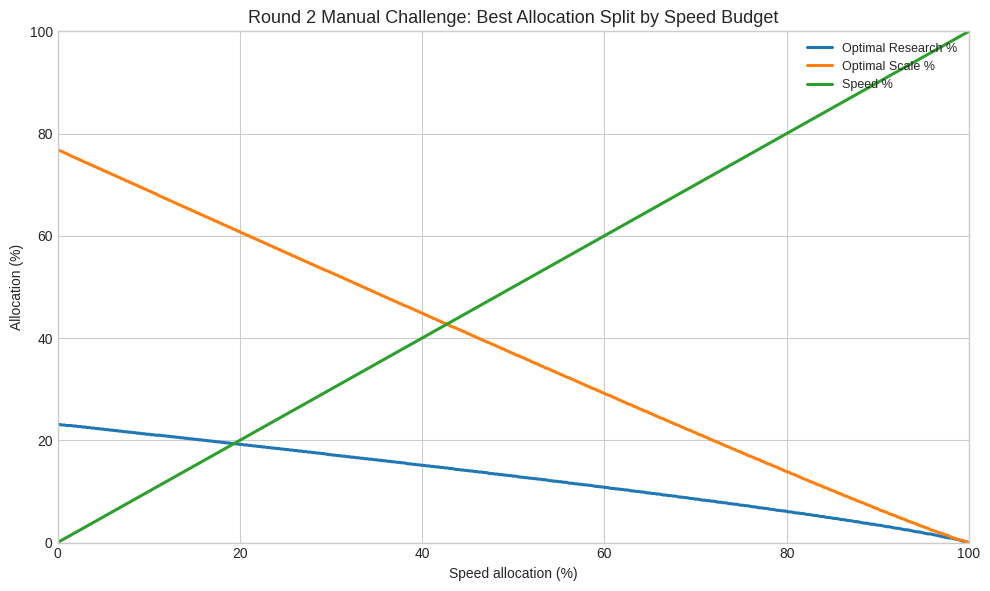
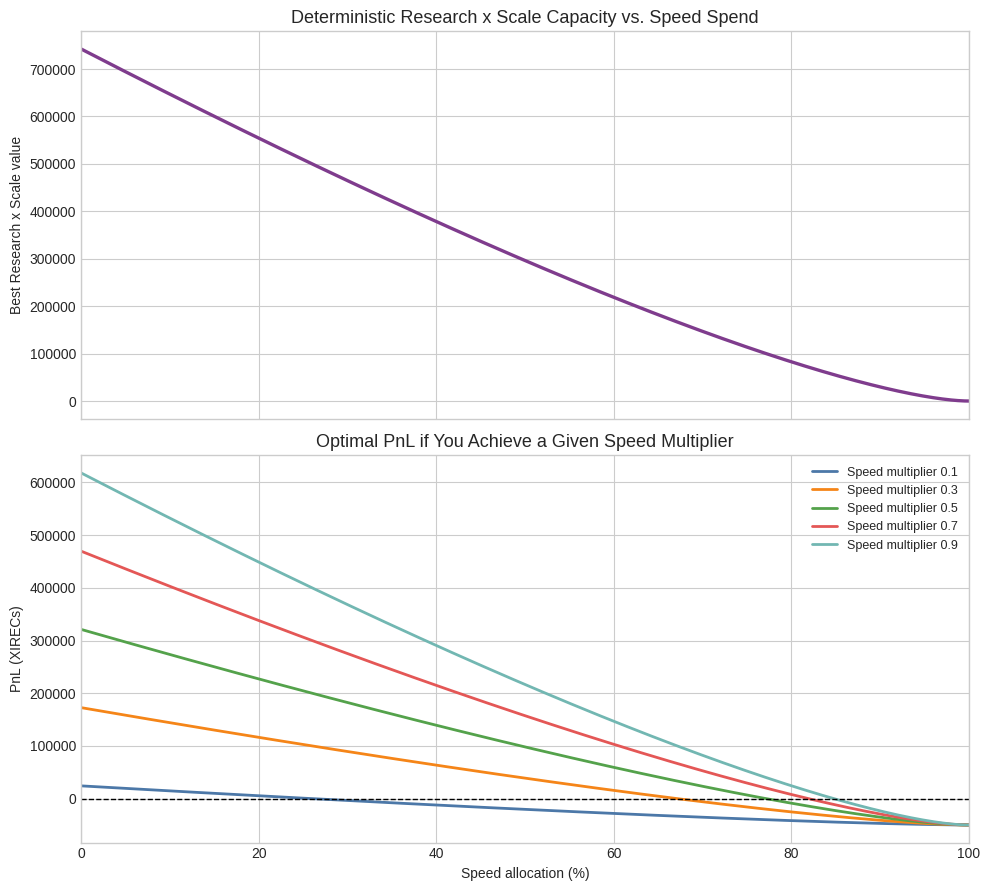
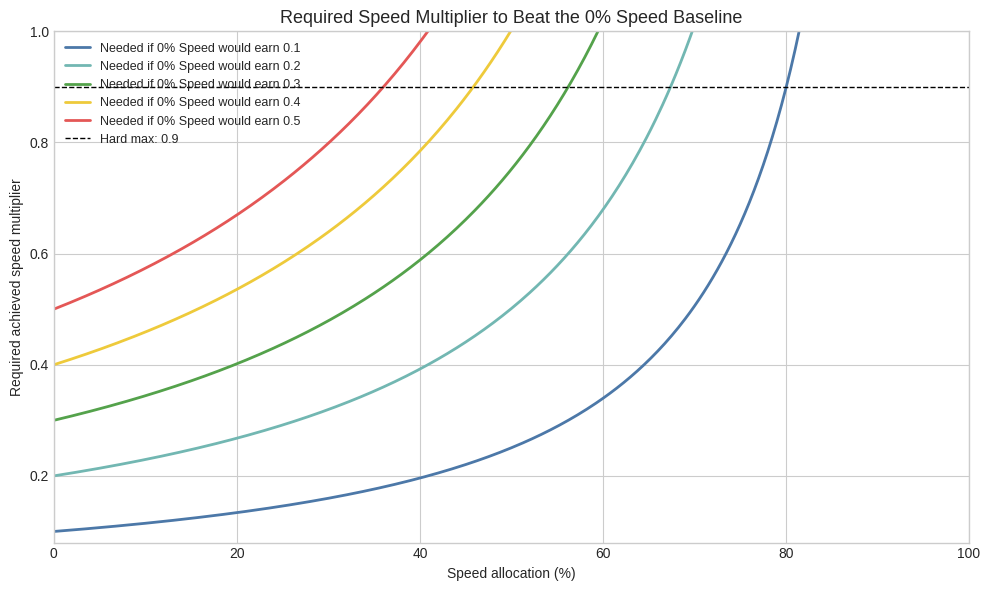
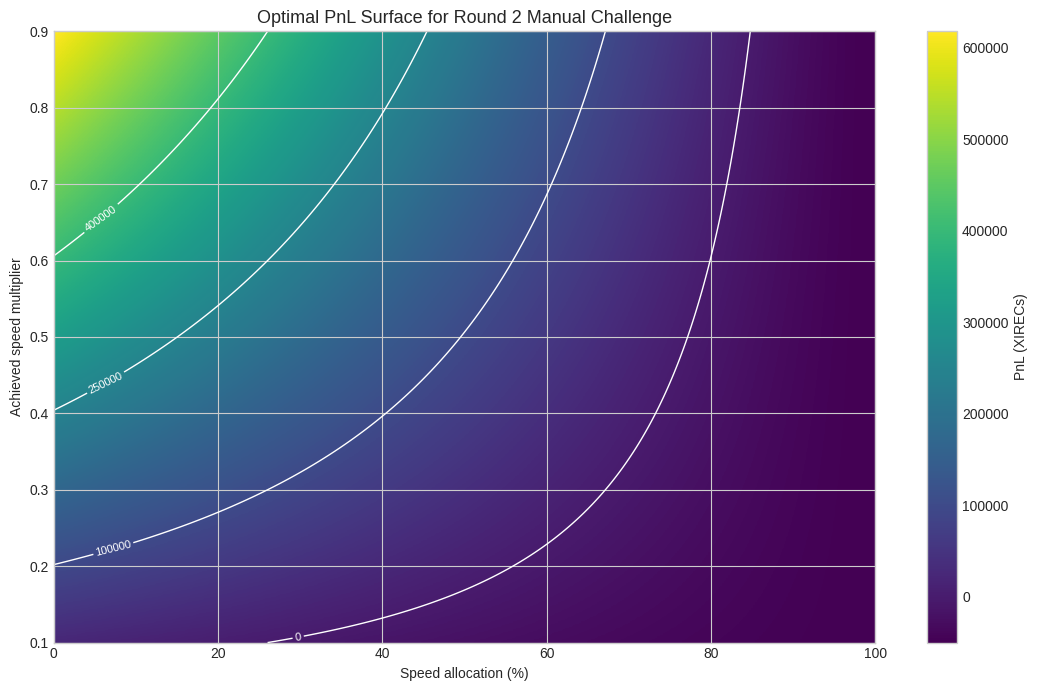
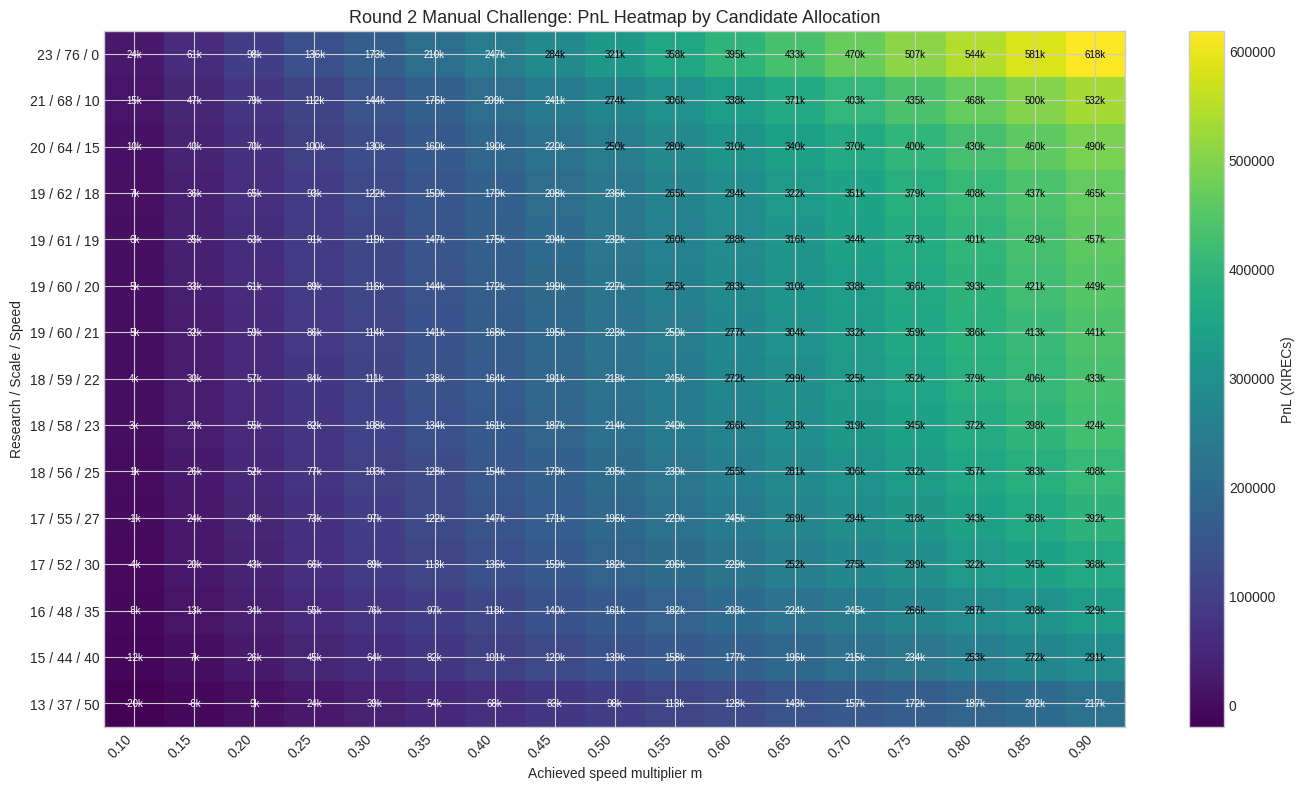

The matplotlib source for these figures, in order:
#!/usr/bin/env python3
"""Analyze the Round 2 manual challenge and generate decision charts.

The challenge gives a 50,000 XIREC budget split across:

- Research: logarithmic from 0 to 200,000
- Scale: linear from 0 to 7
- Speed: rank-based multiplier from 0.1 to 0.9

PnL = Research * Scale * Speed - Budget_Used

This script covers two layers:

1. Deterministic layer:
   - the best Research / Scale split for any remaining non-speed budget
   - how much deterministic value is lost when budget is diverted to Speed
   - what Speed multiplier is required to justify that diversion
2. Game-theory layer:
   - the symmetric mixed-strategy benchmark for the rank-based Speed leg
   - a rank-bid-framework mixture using dropout / AI-default / nice-number /
     meme / smooth-contest components

It writes a CSV frontier, several PNG charts, and a Markdown summary.
"""

from __future__ import annotations

import argparse
import math
from pathlib import Path
from typing import Sequence

import matplotlib.pyplot as plt
import numpy as np
import pandas as pd


TOTAL_BUDGET_XIRECS = 50_000
TOTAL_PCT = 100.0
MIN_SPEED_MULTIPLIER = 0.1
MAX_SPEED_MULTIPLIER = 0.9
TABLE_SPEED_POINTS = (0, 10, 15, 18, 19, 20, 21, 22, 23, 25, 27, 30, 35, 40, 50)
TABLE_MULTIPLIERS = tuple(round(value, 2) for value in np.arange(0.10, 0.95, 0.05))
DECISION_SPEED_POINTS = tuple(range(0, 101))
AI_DEFAULT_SPEED_PCT = 20.0
NICE_NUMBER_WEIGHTS = {
    5: 1.0,
    10: 1.0,
    20: 1.0,
    25: 1.0,
    30: 1.0,
    40: 1.0,
    50: 1.0,
    100: 1.0,
}
MEME_NUMBER_WEIGHTS = {
    42: 1.0,
    69: 1.0,
    73: 1.0,
}
FRAMEWORK_SCENARIOS = {
    "mostly_nash": {
        "dropout": 0.10,
        "ai_default": 0.10,
        "nice_numbers": 0.15,
        "meme_numbers": 0.05,
        "smooth_contest": 0.60,
    },
    "heavy_round_numbers": {
        "dropout": 0.10,
        "ai_default": 0.15,
        "nice_numbers": 0.30,
        "meme_numbers": 0.05,
        "smooth_contest": 0.40,
    },
    "bimodal_dropout_sim": {
        "dropout": 0.25,
        "ai_default": 0.10,
        "nice_numbers": 0.10,
        "meme_numbers": 0.05,
        "smooth_contest": 0.50,
    },
}


def parse_args(argv: Sequence[str] | None = None) -> argparse.Namespace:
    parser = argparse.ArgumentParser(description=__doc__)
    parser.add_argument(
        "--output-dir",
        type=Path,
        default=Path("analysis/round2_manual"),
        help="Directory where charts and summary files will be written.",
    )
    parser.add_argument(
        "--grid-step",
        type=float,
        default=0.1,
        help="Percent step used for brute-force Research/Scale optimization.",
    )
    parser.add_argument(
        "--speed-step",
        type=float,
        default=0.25,
        help="Percent step used for the Speed frontier charts.",
    )
    return parser.parse_args(argv)


def research_value(research_pct: np.ndarray | float) -> np.ndarray | float:
    return 200_000.0 * np.log1p(research_pct) / math.log1p(100.0)


def scale_value(scale_pct: np.ndarray | float) -> np.ndarray | float:
    return 7.0 * np.asarray(scale_pct) / 100.0


def budget_used_xirecs(total_pct: np.ndarray | float) -> np.ndarray | float:
    return TOTAL_BUDGET_XIRECS * np.asarray(total_pct) / TOTAL_PCT


def best_research_scale_split(remaining_pct: float, grid_step: float) -> dict[str, float]:
    if remaining_pct <= 0:
        return {
            "remaining_pct": 0.0,
            "research_pct": 0.0,
            "scale_pct": 0.0,
            "research_value": 0.0,
            "scale_value": 0.0,
            "product_value": 0.0,
        }

    research_grid = np.arange(0.0, remaining_pct + grid_step * 0.5, grid_step)
    research_grid = np.clip(research_grid, 0.0, remaining_pct)
    scale_grid = remaining_pct - research_grid
    product_grid = research_value(research_grid) * scale_value(scale_grid)
    best_idx = int(product_grid.argmax())

    research_pct = float(research_grid[best_idx])
    scale_pct = float(scale_grid[best_idx])
    research_amt = float(research_value(research_pct))
    scale_amt = float(scale_value(scale_pct))
    product_amt = float(product_grid[best_idx])

    return {
        "remaining_pct": float(remaining_pct),
        "research_pct": research_pct,
        "scale_pct": scale_pct,
        "research_value": research_amt,
        "scale_value": scale_amt,
        "product_value": product_amt,
    }


def build_frontier(grid_step: float, speed_step: float) -> pd.DataFrame:
    records: list[dict[str, float]] = []
    for speed_pct in np.arange(0.0, TOTAL_PCT + speed_step * 0.5, speed_step):
        remaining_pct = max(0.0, TOTAL_PCT - float(speed_pct))
        best = best_research_scale_split(remaining_pct, grid_step)
        best["speed_pct"] = float(speed_pct)
        best["total_pct"] = float(speed_pct + best["research_pct"] + best["scale_pct"])
        best["budget_used_xirecs"] = float(budget_used_xirecs(best["total_pct"]))
        records.append(best)

    frontier = pd.DataFrame.from_records(records).sort_values("speed_pct").reset_index(drop=True)
    return frontier


def normalize_weight_map(weight_map: dict[int, float]) -> dict[float, float]:
    total_weight = float(sum(weight_map.values()))
    if total_weight <= 0:
        raise ValueError("Weight map must have positive total weight.")
    return {float(key): float(value) / total_weight for key, value in weight_map.items() if value > 0}


def build_game_theory_table(frontier: pd.DataFrame) -> pd.DataFrame:
    decision_rows: list[dict[str, float]] = []
    for speed_pct in DECISION_SPEED_POINTS:
        idx = int((frontier["speed_pct"] - speed_pct).abs().idxmin())
        row = frontier.loc[idx]
        decision_rows.append(
            {
                "speed_pct": float(speed_pct),
                "research_pct": float(row["research_pct"]),
                "scale_pct": float(row["scale_pct"]),
                "research_value": float(row["research_value"]),
                "scale_value": float(row["scale_value"]),
                "product_value": float(row["product_value"]),
                "budget_used_xirecs": float(row["budget_used_xirecs"]),
            }
        )

    table = pd.DataFrame.from_records(decision_rows).sort_values("speed_pct").reset_index(drop=True)
    zero_speed_product = float(table.loc[table["speed_pct"] == 0.0, "product_value"].iloc[0])
    product = table["product_value"].to_numpy(dtype=float)
    raw_equilibrium_cdf = np.divide(
        zero_speed_product - product,
        8.0 * product,
        out=np.full_like(product, np.inf, dtype=float),
        where=product > 0.0,
    )
    table["equilibrium_cdf"] = np.clip(raw_equilibrium_cdf, 0.0, 1.0)
    table["equilibrium_multiplier"] = MIN_SPEED_MULTIPLIER + (
        MAX_SPEED_MULTIPLIER - MIN_SPEED_MULTIPLIER
    ) * table["equilibrium_cdf"]

    equilibrium_component = np.zeros(len(table), dtype=float)
    support_mask = table["speed_pct"] <= 80.0
    support_indices = np.flatnonzero(support_mask.to_numpy())
    previous_cdf = 0.0
    for index in support_indices:
        current_cdf = float(table.at[index, "equilibrium_cdf"])
        equilibrium_component[index] = max(0.0, current_cdf - previous_cdf)
        previous_cdf = current_cdf
    if support_indices.size > 0:
        equilibrium_component[support_indices[-1]] += max(0.0, 1.0 - equilibrium_component.sum())

    nice_component_map = normalize_weight_map(NICE_NUMBER_WEIGHTS)
    meme_component_map = normalize_weight_map(MEME_NUMBER_WEIGHTS)
    dropout_component = np.zeros(len(table), dtype=float)
    dropout_component[0] = 1.0
    ai_default_component = np.zeros(len(table), dtype=float)
    ai_default_index = int((table["speed_pct"] - AI_DEFAULT_SPEED_PCT).abs().idxmin())
    ai_default_component[ai_default_index] = 1.0
    nice_component = np.array(
        [nice_component_map.get(float(speed_pct), 0.0) for speed_pct in table["speed_pct"]],
        dtype=float,
    )
    meme_component = np.array(
        [meme_component_map.get(float(speed_pct), 0.0) for speed_pct in table["speed_pct"]],
        dtype=float,
    )

    table["equilibrium_component_mass"] = equilibrium_component
    table["dropout_component_mass"] = dropout_component
    table["ai_default_component_mass"] = ai_default_component
    table["nice_number_component_mass"] = nice_component
    table["meme_component_mass"] = meme_component

    scenario_pnl_columns: list[str] = []
    for scenario_name, weights in FRAMEWORK_SCENARIOS.items():
        scenario_mass = (
            weights["dropout"] * dropout_component
            + weights["ai_default"] * ai_default_component
            + weights["nice_numbers"] * nice_component
            + weights["meme_numbers"] * meme_component
            + weights["smooth_contest"] * equilibrium_component
        )
        scenario_mass /= scenario_mass.sum()
        scenario_cumulative_mass = np.cumsum(scenario_mass)
        scenario_percentile = scenario_cumulative_mass - 0.5 * scenario_mass
        scenario_multiplier = MIN_SPEED_MULTIPLIER + (
            MAX_SPEED_MULTIPLIER - MIN_SPEED_MULTIPLIER
        ) * scenario_percentile
        scenario_expected_pnl = scenario_multiplier * table["product_value"] - TOTAL_BUDGET_XIRECS

        table[f"{scenario_name}_mass"] = scenario_mass
        table[f"{scenario_name}_percentile"] = scenario_percentile
        table[f"{scenario_name}_multiplier"] = scenario_multiplier
        table[f"{scenario_name}_expected_pnl"] = scenario_expected_pnl
        scenario_pnl_columns.append(f"{scenario_name}_expected_pnl")

    scenario_optima = {column: float(table[column].max()) for column in scenario_pnl_columns}
    worst_case_regret = np.zeros(len(table), dtype=float)
    average_regret = np.zeros(len(table), dtype=float)
    for index in range(len(table)):
        regrets = [scenario_optima[column] - float(table.at[index, column]) for column in scenario_pnl_columns]
        worst_case_regret[index] = max(regrets)
        average_regret[index] = float(np.mean(regrets))

    table["worst_case_regret"] = worst_case_regret
    table["average_regret"] = average_regret
    return table


def build_multiplier_grid() -> np.ndarray:
    return np.linspace(MIN_SPEED_MULTIPLIER, MAX_SPEED_MULTIPLIER, 161)


def style_plot() -> None:
    plt.style.use("seaborn-v0_8-whitegrid")
    plt.rcParams.update(
        {
            "figure.figsize": (10, 6),
            "figure.dpi": 180,
            "axes.titlesize": 13,
            "axes.labelsize": 10,
            "legend.fontsize": 9,
            "font.size": 10,
        }
    )


def plot_optimal_split(frontier: pd.DataFrame, output_dir: Path) -> Path:
    fig, ax = plt.subplots()
    speed = frontier["speed_pct"].to_numpy()
    research = frontier["research_pct"].to_numpy()
    scale = frontier["scale_pct"].to_numpy()

    ax.plot(speed, research, label="Optimal Research %", color="#1f77b4", linewidth=2.2)
    ax.plot(speed, scale, label="Optimal Scale %", color="#ff7f0e", linewidth=2.2)
    ax.plot(speed, speed, label="Speed %", color="#2ca02c", linewidth=2.2)

    ax.set_title("Round 2 Manual Challenge: Best Allocation Split by Speed Budget")
    ax.set_xlabel("Speed allocation (%)")
    ax.set_ylabel("Allocation (%)")
    ax.set_xlim(0, 100)
    ax.set_ylim(0, 100)
    ax.legend(loc="upper right")

    path = output_dir / "optimal_split_vs_speed_budget.png"
    fig.tight_layout()
    fig.savefig(path)
    plt.close(fig)
    return path


def plot_product_and_pnl(frontier: pd.DataFrame, output_dir: Path) -> Path:
    fig, (ax_top, ax_bottom) = plt.subplots(2, 1, figsize=(10, 9), sharex=True)
    speed = frontier["speed_pct"].to_numpy()
    product = frontier["product_value"].to_numpy()

    ax_top.plot(speed, product, color="#7f3c8d", linewidth=2.4)
    ax_top.set_title("Deterministic Research x Scale Capacity vs. Speed Spend")
    ax_top.set_ylabel("Best Research x Scale value")
    ax_top.set_xlim(0, 100)

    for multiplier, color in [
        (0.1, "#4c78a8"),
        (0.3, "#f58518"),
        (0.5, "#54a24b"),
        (0.7, "#e45756"),
        (0.9, "#72b7b2"),
    ]:
        pnl = multiplier * product - TOTAL_BUDGET_XIRECS
        ax_bottom.plot(speed, pnl, label=f"Speed multiplier {multiplier:.1f}", color=color, linewidth=2.0)

    ax_bottom.axhline(0.0, color="black", linewidth=1.0, linestyle="--")
    ax_bottom.set_title("Optimal PnL if You Achieve a Given Speed Multiplier")
    ax_bottom.set_xlabel("Speed allocation (%)")
    ax_bottom.set_ylabel("PnL (XIRECs)")
    ax_bottom.legend(loc="upper right")

    path = output_dir / "product_and_pnl_vs_speed_budget.png"
    fig.tight_layout()
    fig.savefig(path)
    plt.close(fig)
    return path


def plot_required_multiplier(frontier: pd.DataFrame, output_dir: Path) -> Path:
    fig, ax = plt.subplots()
    speed = frontier["speed_pct"].to_numpy()
    product = frontier["product_value"].to_numpy()
    zero_speed_product = float(frontier.loc[frontier["speed_pct"].idxmin(), "product_value"])
    ratio = np.divide(
        zero_speed_product,
        product,
        out=np.full_like(product, np.nan, dtype=float),
        where=product > 0,
    )

    for baseline_multiplier, color in [
        (0.1, "#4c78a8"),
        (0.2, "#72b7b2"),
        (0.3, "#54a24b"),
        (0.4, "#eeca3b"),
        (0.5, "#e45756"),
    ]:
        required = baseline_multiplier * ratio
        ax.plot(
            speed,
            required,
            label=f"Needed if 0% Speed would earn {baseline_multiplier:.1f}",
            color=color,
            linewidth=2.0,
        )

    ax.axhline(MAX_SPEED_MULTIPLIER, color="black", linewidth=1.0, linestyle="--", label="Hard max: 0.9")
    ax.set_title("Required Speed Multiplier to Beat the 0% Speed Baseline")
    ax.set_xlabel("Speed allocation (%)")
    ax.set_ylabel("Required achieved speed multiplier")
    ax.set_xlim(0, 100)
    ax.set_ylim(0.08, 1.0)
    ax.legend(loc="upper left")

    path = output_dir / "required_speed_multiplier_vs_speed_budget.png"
    fig.tight_layout()
    fig.savefig(path)
    plt.close(fig)
    return path


def plot_pnl_surface(frontier: pd.DataFrame, output_dir: Path) -> Path:
    speed = frontier["speed_pct"].to_numpy()
    product = frontier["product_value"].to_numpy()
    multipliers = build_multiplier_grid()
    pnl_grid = multipliers[:, None] * product[None, :] - TOTAL_BUDGET_XIRECS

    fig, ax = plt.subplots(figsize=(11, 7))
    image = ax.imshow(
        pnl_grid,
        origin="lower",
        aspect="auto",
        extent=[speed.min(), speed.max(), multipliers.min(), multipliers.max()],
        cmap="viridis",
    )
    contour = ax.contour(
        speed,
        multipliers,
        pnl_grid,
        levels=[0.0, 100_000.0, 250_000.0, 400_000.0],
        colors="white",
        linewidths=1.0,
    )
    ax.clabel(contour, fmt="%d", inline=True, fontsize=8)

    ax.set_title("Optimal PnL Surface for Round 2 Manual Challenge")
    ax.set_xlabel("Speed allocation (%)")
    ax.set_ylabel("Achieved speed multiplier")
    cbar = fig.colorbar(image, ax=ax)
    cbar.set_label("PnL (XIRECs)")

    path = output_dir / "pnl_surface.png"
    fig.tight_layout()
    fig.savefig(path)
    plt.close(fig)
    return path


def format_pct(value: float) -> str:
    return f"{value:.1f}%"


def multiplier_column_name(multiplier: float) -> str:
    return f"pnl_m_{multiplier:.2f}".replace(".", "_")


def build_key_table(frontier: pd.DataFrame) -> pd.DataFrame:
    snapshot_rows: list[dict[str, float]] = []
    for speed_pct in TABLE_SPEED_POINTS:
        idx = int((frontier["speed_pct"] - speed_pct).abs().idxmin())
        row = frontier.loc[idx]
        entry = {
            "research_pct": float(row["research_pct"]),
            "scale_pct": float(row["scale_pct"]),
            "speed_pct": float(row["speed_pct"]),
            "research_value": float(row["research_value"]),
            "scale_value": float(row["scale_value"]),
            "product_value": float(row["product_value"]),
            "breakeven_multiplier": float(TOTAL_BUDGET_XIRECS / row["product_value"]),
        }
        for multiplier in TABLE_MULTIPLIERS:
            entry[multiplier_column_name(multiplier)] = float(multiplier * row["product_value"] - TOTAL_BUDGET_XIRECS)
        snapshot_rows.append(entry)
    return pd.DataFrame(snapshot_rows)


def plot_candidate_heatmap(key_table: pd.DataFrame, output_dir: Path) -> Path:
    pnl_columns = [multiplier_column_name(multiplier) for multiplier in TABLE_MULTIPLIERS]
    pnl_matrix = key_table[pnl_columns].to_numpy(dtype=float)
    row_labels = [
        f"{int(row.research_pct)} / {int(row.scale_pct)} / {int(row.speed_pct)}"
        for row in key_table.itertuples(index=False)
    ]

    fig, ax = plt.subplots(figsize=(14, 8))
    image = ax.imshow(pnl_matrix, aspect="auto", cmap="viridis")

    ax.set_title("Round 2 Manual Challenge: PnL Heatmap by Candidate Allocation")
    ax.set_xlabel("Achieved speed multiplier m")
    ax.set_ylabel("Research / Scale / Speed")
    ax.set_xticks(range(len(TABLE_MULTIPLIERS)))
    ax.set_xticklabels([f"{multiplier:.2f}" for multiplier in TABLE_MULTIPLIERS], rotation=45, ha="right")
    ax.set_yticks(range(len(row_labels)))
    ax.set_yticklabels(row_labels)

    for y_index in range(pnl_matrix.shape[0]):
        for x_index in range(pnl_matrix.shape[1]):
            value = pnl_matrix[y_index, x_index]
            text_color = "white" if value < 250_000 else "black"
            ax.text(x_index, y_index, f"{value/1000:.0f}k", ha="center", va="center", color=text_color, fontsize=7)

    cbar = fig.colorbar(image, ax=ax)
    cbar.set_label("PnL (XIRECs)")

    path = output_dir / "candidate_pnl_heatmap.png"
    fig.tight_layout()
    fig.savefig(path)
    plt.close(fig)
    return path


def format_integerish(value: float) -> str:
    return f"{int(round(value)):,}"


def format_speed_row(row: pd.Series) -> str:
    return (
        f"{int(round(float(row['research_pct'])))} / "
        f"{int(round(float(row['scale_pct'])))} / "
        f"{int(round(float(row['speed_pct'])))}"
    )


def scenario_expected_pnl_column(scenario_name: str) -> str:
    return f"{scenario_name}_expected_pnl"


def scenario_multiplier_column(scenario_name: str) -> str:
    return f"{scenario_name}_multiplier"


def build_markdown_table(key_table: pd.DataFrame) -> str:
    chosen_multipliers = (0.10, 0.20, 0.30, 0.40, 0.50, 0.55, 0.60, 0.70, 0.80, 0.90)
    headers = [
        "Research",
        "Scale",
        "Speed",
        "Break-even m",
        "PnL @ 0.10",
        "PnL @ 0.20",
        "PnL @ 0.30",
        "PnL @ 0.40",
        "PnL @ 0.50",
        "PnL @ 0.55",
        "PnL @ 0.60",
        "PnL @ 0.70",
        "PnL @ 0.80",
        "PnL @ 0.90",
    ]
    lines = [
        "| " + " | ".join(headers) + " |",
        "| " + " | ".join(["---"] * len(headers)) + " |",
    ]
    for row in key_table.itertuples(index=False):
        cells = [
            f"{int(round(row.research_pct))}",
            f"{int(round(row.scale_pct))}",
            f"{int(round(row.speed_pct))}",
            f"{row.breakeven_multiplier:.3f}",
        ]
        for multiplier in chosen_multipliers:
            cells.append(format_integerish(getattr(row, multiplier_column_name(multiplier))))
        lines.append("| " + " | ".join(cells) + " |")
    return "\n".join(lines)


def write_summary(
    frontier: pd.DataFrame,
    key_table: pd.DataFrame,
    game_theory_table: pd.DataFrame,
    output_dir: Path,
) -> Path:
    zero_row = frontier.loc[frontier["speed_pct"].idxmin()]
    twenty_row = frontier.iloc[(frontier["speed_pct"] - 20).abs().idxmin()]
    thirty_row = frontier.iloc[(frontier["speed_pct"] - 30).abs().idxmin()]
    fifty_row = frontier.iloc[(frontier["speed_pct"] - 50).abs().idxmin()]
    equilibrium_median_row = game_theory_table.iloc[(game_theory_table["equilibrium_cdf"] - 0.5).abs().idxmin()]
    recommended_row = game_theory_table.sort_values(
        ["worst_case_regret", "average_regret", "speed_pct"],
        ascending=[True, True, True],
    ).iloc[0]
    just_past_25_row = game_theory_table.loc[game_theory_table["speed_pct"] == 26.0].iloc[0]
    just_past_30_row = game_theory_table.loc[game_theory_table["speed_pct"] == 31.0].iloc[0]
    top_candidates = (
        game_theory_table.sort_values(
            ["worst_case_regret", "average_regret", "speed_pct"],
            ascending=[True, True, True],
        )
        .head(6)
        .copy()
        .reset_index(drop=True)
    )
    scenario_best_rows = {
        scenario_name: game_theory_table.loc[game_theory_table[scenario_expected_pnl_column(scenario_name)].idxmax()]
        for scenario_name in FRAMEWORK_SCENARIOS
    }

    zero_product = float(zero_row["product_value"])

    def required_multiplier(row: pd.Series, baseline: float) -> float:
        return baseline * zero_product / float(row["product_value"])

    summary_table = build_markdown_table(key_table)
    top_candidate_lines = []
    for row in top_candidates.itertuples(index=False):
        top_candidate_lines.append(
            f"| {format_speed_row(pd.Series(row._asdict()))} | "
            f"{format_integerish(row.worst_case_regret)} | "
            f"{format_integerish(row.average_regret)} |"
        )
    top_candidate_table = "\n".join(
        [
            "| Research / Scale / Speed | Worst-case regret | Average regret |",
            "| --- | --- | --- |",
            *top_candidate_lines,
        ]
    )
    scenario_lines = []
    for scenario_name, row in scenario_best_rows.items():
        scenario_lines.append(
            f"| `{scenario_name}` | {format_speed_row(row)} | "
            f"{float(row[scenario_multiplier_column(scenario_name)]):.3f} | "
            f"{format_integerish(float(row[scenario_expected_pnl_column(scenario_name)]))} |"
        )
    scenario_table = "\n".join(
        [
            "| Scenario | Best split | Achieved m | Expected PnL |",
            "| --- | --- | --- | --- |",
            *scenario_lines,
        ]
    )

    summary = f"""# Round 2 Manual Challenge Direction

This report follows only:

- `IMCP2026/documents/round2_info.md`
- `IMCP2026/analysis/round2_manual/rank_bid_framework.md`

The deterministic layer comes from the Round 2 formula sheet. The game-theory layer follows the rank-bid framework's cluster-scan rule.

## Core findings

- If you spend **0% on Speed**, the best split is about **{format_pct(float(zero_row['research_pct']))} Research / {format_pct(float(zero_row['scale_pct']))} Scale**.
- If you spend **20% on Speed**, the best remaining split is about **{format_pct(float(twenty_row['research_pct']))} Research / {format_pct(float(twenty_row['scale_pct']))} Scale**.
- If you spend **30% on Speed**, the best remaining split is about **{format_pct(float(thirty_row['research_pct']))} Research / {format_pct(float(thirty_row['scale_pct']))} Scale**.
- The optimal Research/Scale split is stable: roughly **23% Research / 77% Scale of whatever budget remains after Speed**.
- Spending more on Speed lowers your deterministic Research x Scale engine, so Speed only makes sense if it materially improves your rank-based multiplier.

## Symmetric-equilibrium benchmark

- If every team solved `Speed` as a rank contest, the symmetric mixed-strategy support runs from about **0% Speed to 80% Speed**.
- In that benchmark, the **median** outcome is around **{int(round(float(equilibrium_median_row['speed_pct'])))}% Speed**, with split **{format_speed_row(equilibrium_median_row)}** and multiplier about **{float(equilibrium_median_row['equilibrium_multiplier']):.3f}**.
- The pure-equilibrium benchmark makes the supported speeds almost **flat in expected value** at roughly **{format_integerish(0.1 * zero_product - TOTAL_BUDGET_XIRECS)} XIRECs**. That means the actionable edge comes from **cluster avoidance**, not from the deterministic frontier alone.

## Framework Cluster Scan

Following `rank_bid_framework.md`, the field model is split into:

- **dropouts / disengaged** at `0`
- **AI-default bidders** at the single-agent break-even answer
- **nice-number humans** at `{5, 10, 20, 25, 30, 40, 50, 100}`
- **meme / cultural focal points** at `{42, 69, 73}`
- **smooth contest-aware teams** distributed over the equilibrium support

Using only the deterministic frontier from `round2_info.md`, the **AI-default cluster** is taken to be **20% Speed**:

- it is the obvious round-number "balanced" answer
- it keeps most of the `Research x Scale` engine
- from the zero-speed floor case (`m = 0.1`), it only needs about **{required_multiplier(twenty_row, 0.1):.3f}** to beat `0% Speed`

Under the framework, that contaminates `20` itself. The cheapest rank-arbitrage move is therefore **just past 20**, i.e. `21`.

## Sensitivity Check

Per the framework, I ran three plausible field priors:

- `mostly_nash`
- `heavy_round_numbers`
- `bimodal_dropout_sim`

All three scenarios pick the same best response:

- **Recommended:** **{format_speed_row(recommended_row)}**
- Worst-case regret across the three priors: **{format_integerish(float(recommended_row['worst_case_regret']))}**
- Average regret across the three priors: **{format_integerish(float(recommended_row['average_regret']))}**

Scenario table:

{scenario_table}

## Practical Direction

- **Do not submit `19 / 61 / 20`.** The framework marks `20` as the contaminated AI-default cluster.
- **Submit `19 / 60 / 21`.** This is the clean "just past the herd" bid that also survives the 3-prior sensitivity check.
- If you believe the field has already migrated upward and `25` is now the crowded focal point, the next clean jump is **{format_speed_row(just_past_25_row)}**.
- If you think serious teams will crowd `30`, the next clean jump is **{format_speed_row(just_past_30_row)}**.

## Robust Candidates

{top_candidate_table}

## Useful thresholds

- `0% Speed` product capacity: **{zero_product:,.0f}**
- `20% Speed` product capacity: **{float(twenty_row['product_value']):,.0f}**
- `30% Speed` product capacity: **{float(thirty_row['product_value']):,.0f}**
- `50% Speed` product capacity: **{float(fifty_row['product_value']):,.0f}**

- To justify **20% Speed** instead of **0% Speed**:
  - if `0% Speed` would only get you multiplier `0.1`, you need about **{required_multiplier(twenty_row, 0.1):.3f}**
  - if `0% Speed` would get you `0.3`, you need about **{required_multiplier(twenty_row, 0.3):.3f}**
- To justify **30% Speed** instead of **0% Speed**:
  - from baseline `0.1`, you need about **{required_multiplier(thirty_row, 0.1):.3f}**
  - from baseline `0.3`, you need about **{required_multiplier(thirty_row, 0.3):.3f}**
- To justify **50% Speed** instead of **0% Speed**:
  - from baseline `0.1`, you need about **{required_multiplier(fifty_row, 0.1):.3f}**
  - from baseline `0.3`, you need about **{required_multiplier(fifty_row, 0.3):.3f}**

## Direction

- **Framework-only re-do:** submit **{format_speed_row(recommended_row)}**.
- **If you need the next cluster-jump:** use **{format_speed_row(just_past_25_row)}** or **{format_speed_row(just_past_30_row)}**.
- The framework result is about **rank positioning**, not about maximizing a deterministic break-even table entry.

## Candidate Table

Screen order: `Research / Scale / Speed`

{summary_table}

## Files

- `frontier.csv`: full optimal frontier by Speed budget
- `key_points.csv`: expanded scenario table with many `PnL @ m=` columns
- `game_theory_table.csv`: integer-speed grid with equilibrium and framework-scenario overlays
- `optimal_split_vs_speed_budget.png`
- `product_and_pnl_vs_speed_budget.png`
- `required_speed_multiplier_vs_speed_budget.png`
- `pnl_surface.png`
- `candidate_pnl_heatmap.png`
"""

    path = output_dir / "summary.md"
    path.write_text(summary)
    return path


def main(argv: Sequence[str] | None = None) -> int:
    args = parse_args(argv)
    output_dir = args.output_dir.expanduser().resolve()
    output_dir.mkdir(parents=True, exist_ok=True)

    style_plot()
    frontier = build_frontier(grid_step=args.grid_step, speed_step=args.speed_step)
    key_table = build_key_table(frontier)

    frontier.to_csv(output_dir / "frontier.csv", index=False)
    key_table.to_csv(output_dir / "key_points.csv", index=False)
    game_theory_table = build_game_theory_table(frontier)
    game_theory_table.to_csv(output_dir / "game_theory_table.csv", index=False)

    chart_paths = [
        plot_optimal_split(frontier, output_dir),
        plot_product_and_pnl(frontier, output_dir),
        plot_required_multiplier(frontier, output_dir),
        plot_pnl_surface(frontier, output_dir),
        plot_candidate_heatmap(key_table, output_dir),
    ]
    summary_path = write_summary(frontier, key_table, game_theory_table, output_dir)

    print(f"Summary: {summary_path}")
    print(f"Frontier: {output_dir / 'frontier.csv'}")
    print(f"Key table: {output_dir / 'key_points.csv'}")
    print(f"Game theory table: {output_dir / 'game_theory_table.csv'}")
    for chart_path in chart_paths:
        print(f"Chart: {chart_path}")

    return 0


if __name__ == "__main__":
    raise SystemExit(main())
